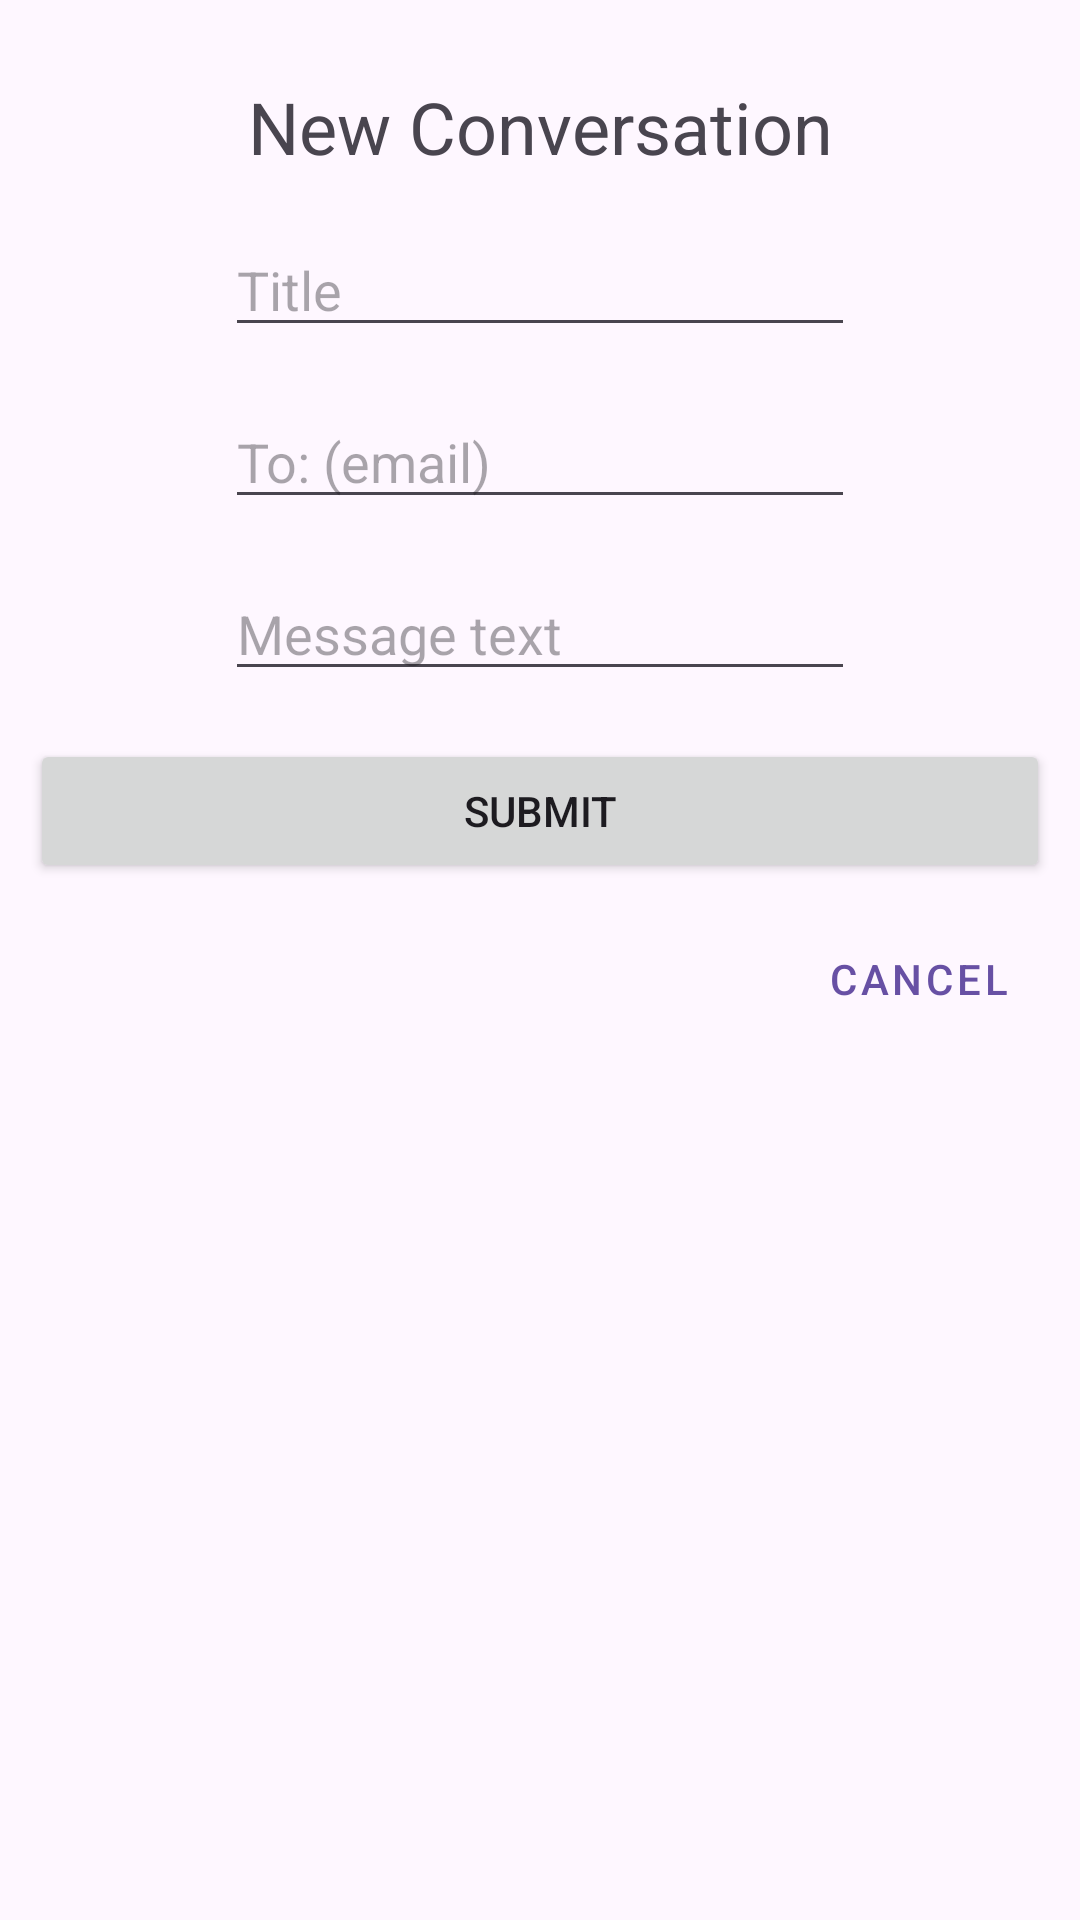

This screen was rendered from an Android layout file. Write that file and the resources it references.
<!-- AndroidManifest.xml: application theme Theme.Conversationsapp -->
<!-- res/layout/fragment_new_conversation.xml -->
<?xml version="1.0" encoding="utf-8"?>
<androidx.constraintlayout.widget.ConstraintLayout xmlns:android="http://schemas.android.com/apk/res/android"

    xmlns:app="http://schemas.android.com/apk/res-auto"
    xmlns:tools="http://schemas.android.com/tools"
    android:layout_width="match_parent"
    android:layout_height="match_parent"
    android:padding="10dp"
    tools:context=".fragments.NewConversationFragment">

    <Button
        android:id="@+id/buttonCancel"
        style="@style/Widget.MaterialComponents.Button.TextButton"
        android:layout_width="wrap_content"
        android:layout_height="wrap_content"
        android:layout_marginTop="8dp"
        android:text="Cancel"
        app:layout_constraintEnd_toEndOf="parent"
        app:layout_constraintTop_toBottomOf="@+id/submitButton" />

    <EditText
        android:id="@+id/editTextTitle"
        android:layout_width="wrap_content"
        android:layout_height="wrap_content"
        android:layout_marginTop="16dp"
        android:ems="10"
        android:hint="Title"
        android:inputType="text"
        app:layout_constraintEnd_toEndOf="parent"
        app:layout_constraintStart_toStartOf="parent"
        app:layout_constraintTop_toBottomOf="@+id/textView5" />

    <EditText
        android:id="@+id/editTextTo"
        android:layout_width="wrap_content"
        android:layout_height="wrap_content"
        android:layout_marginTop="16dp"
        android:ems="10"
        android:hint="To: (email)"
        android:inputType="text"
        app:layout_constraintEnd_toEndOf="parent"
        app:layout_constraintStart_toStartOf="parent"
        app:layout_constraintTop_toBottomOf="@+id/editTextTitle" />

    <EditText
        android:id="@+id/editTextMessage"
        android:layout_width="wrap_content"
        android:layout_height="wrap_content"
        android:layout_marginTop="16dp"
        android:ems="10"
        android:hint="Message text"
        android:inputType="text"
        app:layout_constraintEnd_toEndOf="parent"
        app:layout_constraintStart_toStartOf="parent"
        app:layout_constraintTop_toBottomOf="@+id/editTextTo" />

    <Button
        android:id="@+id/submitButton"
        android:layout_width="0dp"
        android:layout_height="wrap_content"
        android:layout_marginTop="16dp"
        android:text="Submit"
        app:layout_constraintEnd_toEndOf="parent"
        app:layout_constraintStart_toStartOf="parent"
        app:layout_constraintTop_toBottomOf="@+id/editTextMessage" />

    <TextView
        android:id="@+id/textView5"
        android:layout_width="wrap_content"
        android:layout_height="wrap_content"
        android:layout_marginTop="16dp"
        android:text="New Conversation"
        android:textAlignment="center"
        android:textSize="24sp"
        app:layout_constraintEnd_toEndOf="parent"
        app:layout_constraintStart_toStartOf="parent"
        app:layout_constraintTop_toTopOf="parent" />
</androidx.constraintlayout.widget.ConstraintLayout>
<!-- resources referenced by this layout -->
<resources>
  <style name="Theme.Conversationsapp" parent="Base.Theme.Conversationsapp" />
  <style name="Base.Theme.Conversationsapp" parent="Theme.Material3.DayNight">
          
          
      </style>
</resources>
